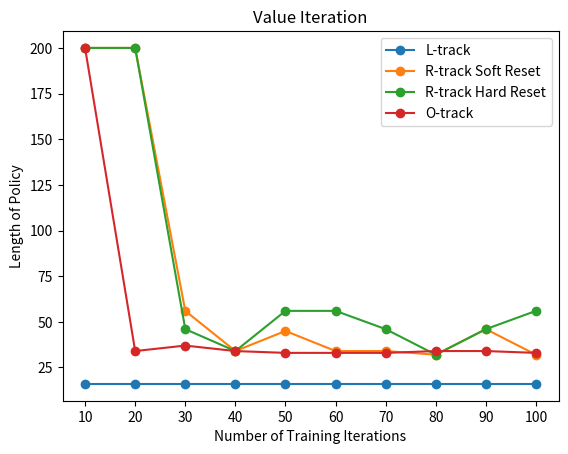

Source code (Python):
"""
from ValueIteration2 import value_iteration
from ParseInput import generate_markov_list


O_track = generate_markov_list("../inputFiles/O-track.txt")
L_track = generate_markov_list("../inputFiles/L-track.txt")
R_track = generate_markov_list("../inputFiles/R-track.txt")

iters = 0

policy_list = list()

for num_training in range(10, 101, 10):
    iters += 10
    print(f"training with {iters} iterations\n")
    U, policy = value_iteration(O_track, .0001, .9, num_training, track=False)
    policy_list.append(policy)

iters = 0

for i in policy_list:
    iters += 10
    if i[1] > 200:
        print(f"Number of iters: {iters} - Policy Length: Timed out greater than 200")
    else:
        print(f"Number of iters: {iters} - Policy Length: {i[1]}")
"""
"""
from SARSA import value_iteration
from ParseInput import generate_markov_list

O_track = generate_markov_list("../inputFiles/O-track.txt")
L_track = generate_markov_list("../inputFiles/L-track.txt")
R_track = generate_markov_list("../inputFiles/R-track.txt")

iters = 0

policy_list = list()

for num_training in range(500, 2001, 500):
    iters += 10
    print(f"training with {iters} iterations\n")
    U, policy = value_iteration(L_track, 1, .9, .01, num_training)
    policy_list.append(policy)

iters = 0

for i in policy_list:
    iters += 10
    if i[1] > 200:
        print(f"Number of iters: {iters} - Policy Length: Timed out greater than 200")
    else:
        print(f"Number of iters: {iters} - Policy Length: {i[1]}")
"""


num_iters = [i for i in range(10, 101, 10)]
L_policies = [16 for _ in range(10)]
R_policies = [200, 200, 56, 34, 45, 34, 34, 32, 46, 32]
R_policies_reset = [200, 200, 46, 34, 56, 56, 46, 32, 46, 56]
O_policies = [200, 34, 37, 34, 33, 33, 33, 34, 34, 33]

import matplotlib.pyplot as plt

plt.plot(num_iters, L_policies, marker="o", label="L-track")
plt.plot(num_iters, R_policies, marker="o", label="R-track Soft Reset")
plt.plot(num_iters, R_policies_reset, marker="o", label="R-track Hard Reset")
plt.plot(num_iters, O_policies, marker="o", label="O-track")
plt.xticks(num_iters)
plt.title("Value Iteration")
plt.xlabel("Number of Training Iterations")
plt.ylabel("Length of Policy")
plt.legend()
plt.show()
